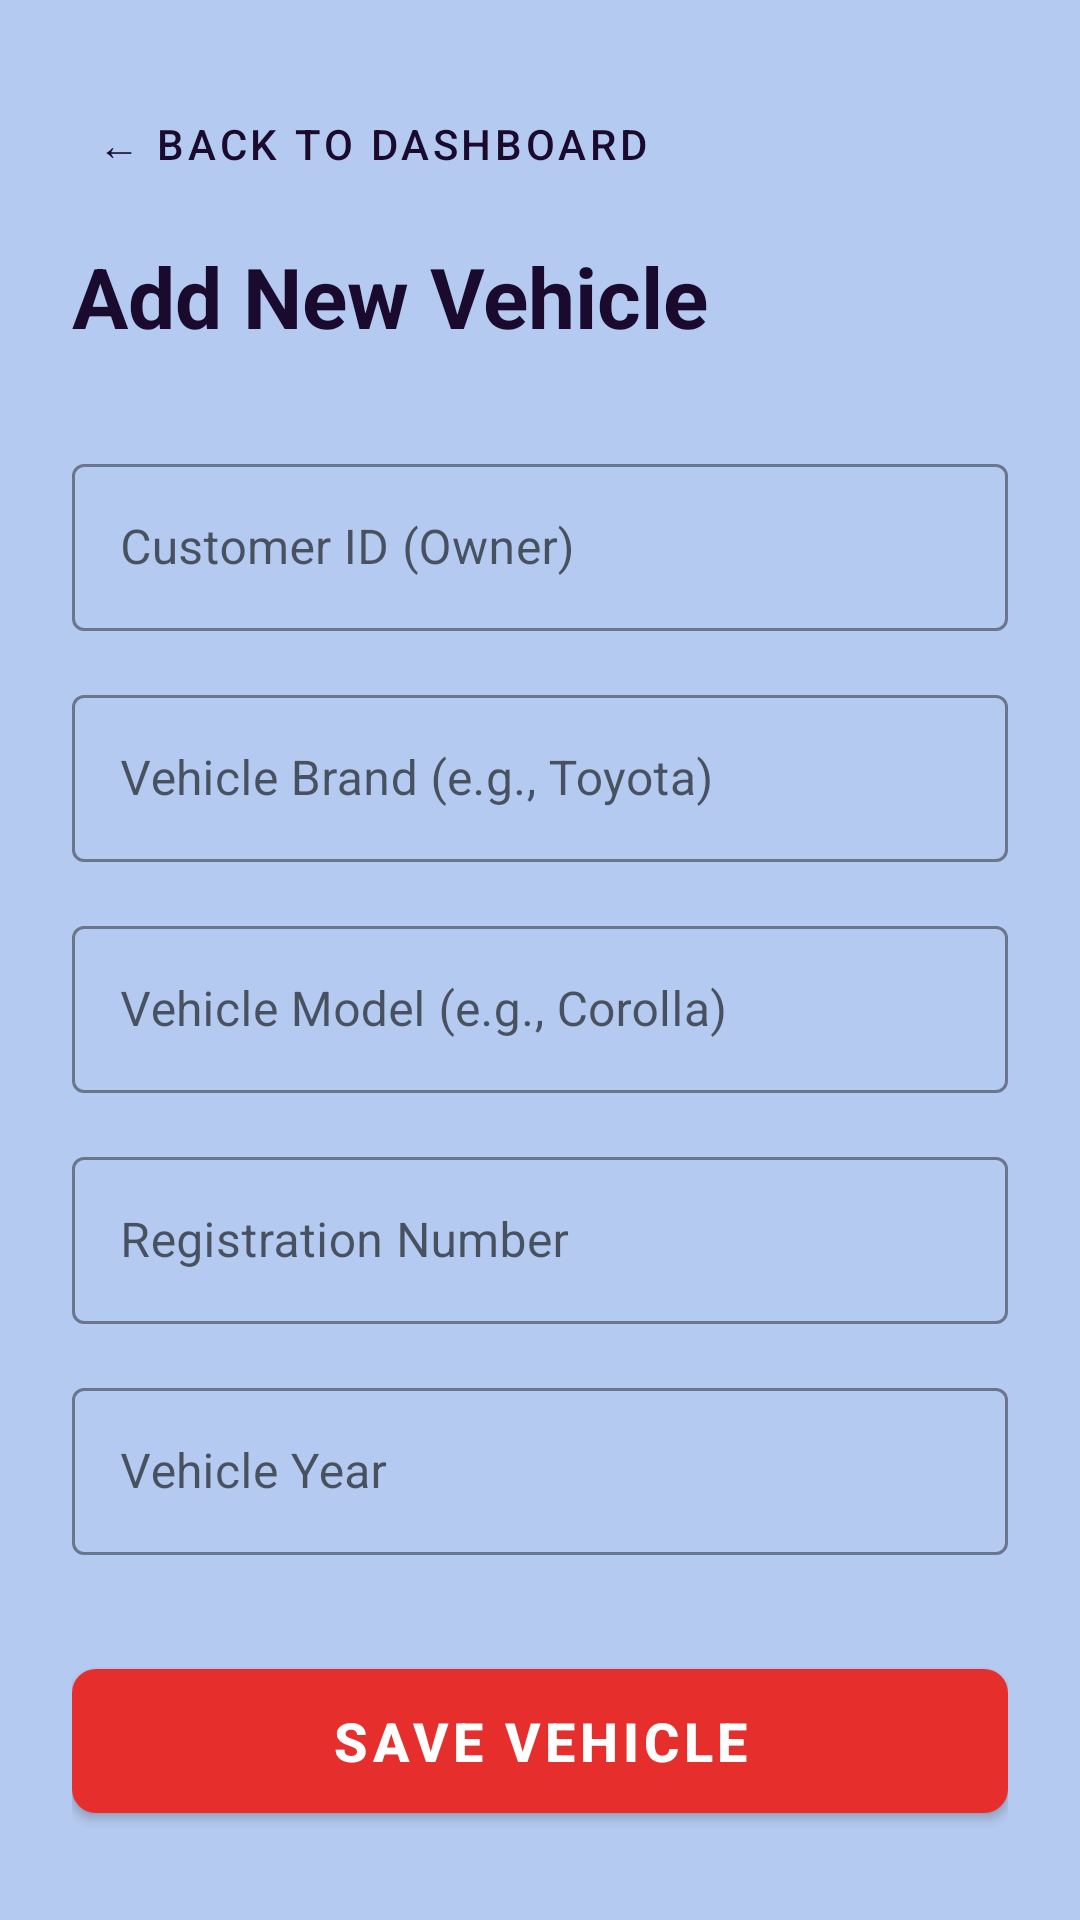

Produce the Android XML layout that renders to this screen, including the resource entries it uses.
<!-- AndroidManifest.xml: application theme Theme.AutoCareApplication -->
<!-- res/layout/activity_add_vehicle.xml -->
<?xml version="1.0" encoding="utf-8"?>
<ScrollView xmlns:android="http://schemas.android.com/apk/res/android"
    xmlns:app="http://schemas.android.com/apk/res-auto"
    xmlns:tools="http://schemas.android.com/tools"
    android:layout_width="match_parent"
    android:layout_height="match_parent"
    android:background="@color/autocare_light_blue_bg"
    tools:context=".AddVehicleActivity">

    <LinearLayout
        android:layout_width="match_parent"
        android:layout_height="wrap_content"
        android:orientation="vertical"
        android:padding="24dp">

        <com.google.android.material.button.MaterialButton
            android:id="@+id/backToDashboardButton"
            style="@style/Widget.MaterialComponents.Button.TextButton"
            android:layout_width="wrap_content"
            android:layout_height="wrap_content"
            android:text="← Back to Dashboard"
            android:textColor="@color/autocare_deep_purple"
            android:layout_marginBottom="8dp" />

        <TextView
            android:layout_width="match_parent"
            android:layout_height="wrap_content"
            android:text="Add New Vehicle"
            android:textColor="@color/autocare_deep_purple"
            android:textSize="28sp"
            android:textStyle="bold"
            android:layout_marginBottom="32dp" />

        <com.google.android.material.textfield.TextInputLayout
            style="@style/Widget.MaterialComponents.TextInputLayout.OutlinedBox"
            android:layout_width="match_parent"
            android:layout_height="wrap_content"
            android:hint="Customer ID (Owner)"
            app:boxStrokeColor="@color/autocare_deep_purple"
            app:hintTextColor="@color/autocare_deep_purple"
            android:layout_marginBottom="16dp">

            <com.google.android.material.textfield.TextInputEditText
                android:id="@+id/vehicleOwnerIdInput"
                android:layout_width="match_parent"
                android:layout_height="wrap_content"
                android:inputType="number"
                android:textColor="@color/black" />
        </com.google.android.material.textfield.TextInputLayout>

        <com.google.android.material.textfield.TextInputLayout
            style="@style/Widget.MaterialComponents.TextInputLayout.OutlinedBox"
            android:layout_width="match_parent"
            android:layout_height="wrap_content"
            android:hint="Vehicle Brand (e.g., Toyota)"
            app:boxStrokeColor="@color/autocare_deep_purple"
            app:hintTextColor="@color/autocare_deep_purple"
            android:layout_marginBottom="16dp">

            <com.google.android.material.textfield.TextInputEditText
                android:id="@+id/vehicleBrandInput"
                android:layout_width="match_parent"
                android:layout_height="wrap_content"
                android:inputType="textCapWords"
                android:textColor="@color/black" />
        </com.google.android.material.textfield.TextInputLayout>

        <com.google.android.material.textfield.TextInputLayout
            style="@style/Widget.MaterialComponents.TextInputLayout.OutlinedBox"
            android:layout_width="match_parent"
            android:layout_height="wrap_content"
            android:hint="Vehicle Model (e.g., Corolla)"
            app:boxStrokeColor="@color/autocare_deep_purple"
            app:hintTextColor="@color/autocare_deep_purple"
            android:layout_marginBottom="16dp">

            <com.google.android.material.textfield.TextInputEditText
                android:id="@+id/vehicleModelInput"
                android:layout_width="match_parent"
                android:layout_height="wrap_content"
                android:inputType="textCapWords"
                android:textColor="@color/black" />
        </com.google.android.material.textfield.TextInputLayout>

        <com.google.android.material.textfield.TextInputLayout
            style="@style/Widget.MaterialComponents.TextInputLayout.OutlinedBox"
            android:layout_width="match_parent"
            android:layout_height="wrap_content"
            android:hint="Registration Number"
            app:boxStrokeColor="@color/autocare_deep_purple"
            app:hintTextColor="@color/autocare_deep_purple"
            android:layout_marginBottom="16dp">

            <com.google.android.material.textfield.TextInputEditText
                android:id="@+id/vehicleRegistrationInput"
                android:layout_width="match_parent"
                android:layout_height="wrap_content"
                android:inputType="textCapCharacters"
                android:textColor="@color/black" />
        </com.google.android.material.textfield.TextInputLayout>

        <com.google.android.material.textfield.TextInputLayout
            style="@style/Widget.MaterialComponents.TextInputLayout.OutlinedBox"
            android:layout_width="match_parent"
            android:layout_height="wrap_content"
            android:hint="Vehicle Year"
            app:boxStrokeColor="@color/autocare_deep_purple"
            app:hintTextColor="@color/autocare_deep_purple"
            android:layout_marginBottom="32dp">

            <com.google.android.material.textfield.TextInputEditText
                android:id="@+id/vehicleYearInput"
                android:layout_width="match_parent"
                android:layout_height="wrap_content"
                android:inputType="number"
                android:maxLength="4"
                android:textColor="@color/black" />
        </com.google.android.material.textfield.TextInputLayout>

        <com.google.android.material.button.MaterialButton
            android:id="@+id/saveVehicleButton"
            android:layout_width="match_parent"
            android:layout_height="60dp"
            android:text="Save Vehicle"
            android:textColor="@color/white"
            android:textSize="18sp"
            android:textStyle="bold"
            app:backgroundTint="@color/autocare_vibrant_red"
            app:cornerRadius="8dp" />

    </LinearLayout>
</ScrollView>
<!-- resources referenced by this layout -->
<resources>
  <color name="autocare_deep_purple">#1A0B2E</color>
  <color name="autocare_light_blue_bg">#B5CAF0</color>
  <color name="autocare_vibrant_red">#E62E2D</color>
  <color name="black">#FF000000</color>
  <color name="white">#FFFFFFFF</color>
  <style name="Theme.AutoCareApplication" parent="Theme.MaterialComponents.DayNight.NoActionBar">
          <item name="colorPrimary">@color/autocare_deep_purple</item>
          <item name="colorPrimaryVariant">@color/autocare_deep_purple</item>
          <item name="colorOnPrimary">@color/white</item>
  
          <item name="android:windowBackground">@color/autocare_light_blue_bg</item>
      </style>
</resources>
